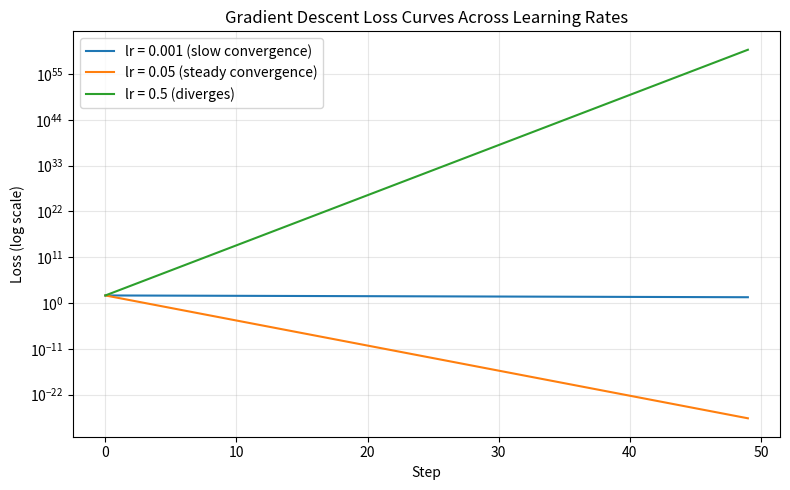

Python code for this plot:
import matplotlib.pyplot as plt


def run_gd(lr, steps=50, print_every=10, label=None):
  x, t = 2.0, 10.0
  w, b = 1.0, 0.0
  losses = []

  for step in range(steps):
    pred = w * x + b
    error = pred - t
    loss = error**2
    losses.append(loss)

    if label and step % print_every == 0:
      print(
          f"[{label}] Step {step:2d} | Loss: {loss:.6f} | w: {w:.4f} | b:"
          f" {b:.4f}"
      )

    dw = 2.0 * error * x
    db = 2.0 * error

    w -= lr * dw
    b -= lr * db

  return losses


print("--- lr = 0.05 (50 steps) ---")
losses_005 = run_gd(lr=0.05, steps=50, print_every=10, label="lr=0.05")

losses_0001 = run_gd(lr=0.001, steps=50)
losses_05 = run_gd(lr=0.5, steps=50)

plt.figure(figsize=(8, 5))
plt.plot(losses_0001, label="lr = 0.001 (slow convergence)")
plt.plot(losses_005, label="lr = 0.05 (steady convergence)")
plt.plot(losses_05, label="lr = 0.5 (diverges)")
plt.yscale("log")  # Log scale makes divergence and small losses easy to see
plt.title("Gradient Descent Loss Curves Across Learning Rates")
plt.xlabel("Step")
plt.ylabel("Loss (log scale)")
plt.legend()
plt.grid(True, alpha=0.3)
plt.tight_layout()
plt.savefig("task1_loss_curves.png", dpi=150)
plt.show()
